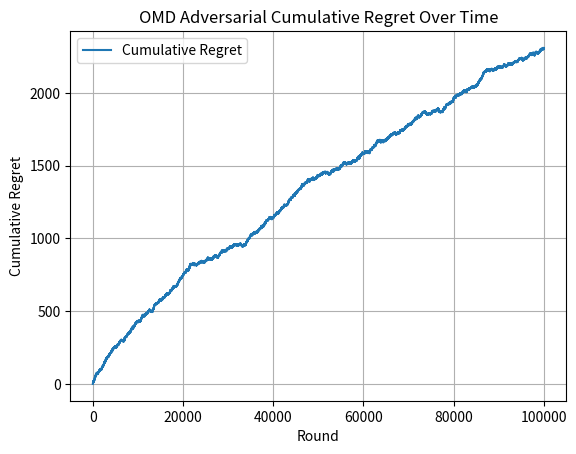

Here is the Python script that generated this plot:
import numpy as np
import math
import matplotlib.pyplot as plt
import random

def drawArm(probabilities_of_choosing_arms):
    choice = random.uniform(0, sum(probabilities_of_choosing_arms))
    choiceIndex = 0
    for probability_of_arm in probabilities_of_choosing_arms:
        choice -= probability_of_arm
        if choice <= 0:
            return choiceIndex
        choiceIndex += 1

class OMD:
    def __init__(self, number_of_arms, learning_rate, regularizer):
        self.number_of_arms = number_of_arms
        self.learning_rate = learning_rate
        self.regularizer = regularizer
        self.weights = [1.0] * number_of_arms
        self.normalization_factor = 10
        self.estimated_loss_vector = [0.0] * number_of_arms
        
    def newtons_approximation_for_arm_weights(self, normalization_factor, estimated_loss_vector, learning_rate, number_of_iterations = 100):
        weights_for_arms = []
        epsilon = 0.000001
        sum_of_weights = 0
        for arm in range(len(estimated_loss_vector)):
            inner_product = (learning_rate * (estimated_loss_vector[arm] - normalization_factor))
            exponent_of_inner_product = math.pow(((inner_product + epsilon)), -2)
            weight_of_arm = 4 * exponent_of_inner_product
            weights_for_arms.append(weight_of_arm)
            """problem here with weight of arm being almost 400 when our normalization factor is
            initially 10 (and that like should not be happening, but i did the math manually and
            i also got 400 so idk what im misunderstanding about the algorithm),and i get an even 
            bigger number for the weight if the normalization factor is 0, but again i have no clue 
            why because im just following the algorithm, only thing i can think of is that its 
            (4*inner product)^-2 and not 4(inner product)^-2 but that doesn't really make sense 
            because i feel like it's pretty clear from the pseudocode in the paper that it should 
            be the second choice: what's happening here is that i'm getting inner product to be -0.1 (or 
            0.1 if i had abs which i did but it didnt really make a difference) and then exponent of
            inner product is 100 so the weight becomes 400, and then for the initial normalization factor
            of 0 the weight is an even larger value"""
            for arm_weight in range(len(weights_for_arms)):
                sum_of_weights += weights_for_arms[arm_weight]
            numerator = sum_of_weights - 1
            denominator = learning_rate * math.pow(sum_of_weights, 3/2)
            updated_normalization_factor = normalization_factor - (numerator / denominator)
            difference_in_normalization_factors = updated_normalization_factor - normalization_factor
            if(difference_in_normalization_factors < epsilon):
                break
            else:
                continue
        return weights_for_arms, updated_normalization_factor
    
    """in previous code/function i literally wasn't returning the updated normalization factor lol
    but also even when i fixed it, the normalization factor had no effect on the graph. Here the normalization
    factor does affect the graph, the regret seems to be less when the normalization factor is initially a value 
    like 10 instead of when it starts off as non-zero"""

    def select_arm(self):
        self.weights, self.normalization_factor = self.newtons_approximation_for_arm_weights(self.normalization_factor, self.estimated_loss_vector, self.learning_rate)
        probabilites_of_arms = self.weights
        action_chosen = drawArm(probabilites_of_arms)
        return action_chosen
    
    def update(self, chosen_arm, loss):
        self.weights, self.normalization_factor = self.newtons_approximation_for_arm_weights(self.normalization_factor, self.estimated_loss_vector, self.learning_rate)
        if self.weights[chosen_arm] > 0:
            new_loss_estimate = loss / self.weights[chosen_arm]
            # self.estimated_loss_vector[chosen_arm] += new_loss_estimate 
            """other problem here is that adding the new loss estimate causes a ValueError: math domain error which has
            to do with line 30: exponent_of_inner_product = math.pow(((inner_product + epsilon)), -2), this line
            i think is already problematic since it's like giving weirdly huge numbers which is also giving us huge
            weights which is smth that needs to be fixed, what's interesting or confusing i guess is that this error only 
            occurs when the normalization factor is 10 (when its 0 it just takes a long time to run but the graph it produces
            is unbelievably weird so its not like thats the solution, it probably would cause an error with other non-zero
            normalization factors which is not ideal), but i think this should be the correct way of updating the loss estimates
            unless im really missing smth"""
            self.estimated_loss_vector[chosen_arm] += loss #this line works but i know is logically incorrect :(
        else:
            new_loss_estimate = 0
            self.estimated_loss_vector[chosen_arm] += new_loss_estimate

class AdversarialEnvironment:
    def __init__(self, number_of_arms):
        self.number_of_arms = number_of_arms
        self.history = np.zeros(number_of_arms)
        self.best_arm = random.randint(0, number_of_arms - 1)

    def getLoss(self, chosen_arm):
        self.history[chosen_arm] += 1
        if chosen_arm == self.best_arm:
            if random.random() < 0.7:
                return 1
            else:
                return 0
        else:
            if random.random() < 0.3:
                return 1
            else:
                return 0

learning_rate = 0.01
number_of_arms = 10
T = 100000
regularizer = 10
simulations = 1

for simulation in range(simulations):
    loss_function = AdversarialEnvironment(number_of_arms)
    omd = OMD(number_of_arms, learning_rate, regularizer)
    regrets = []
    cumulative_loss = 0

    for t in range(T):
        chosen_arm = omd.select_arm()
        loss = loss_function.getLoss(chosen_arm)
        cumulative_loss += loss
        omd.update(chosen_arm, loss)
        optimal_loss = (t + 1) * 0.3
        regrets.append(cumulative_loss - optimal_loss)

plt.plot(regrets, label='Cumulative Regret')
plt.xlabel('Round')
plt.ylabel('Cumulative Regret')
plt.title("OMD Adversarial Cumulative Regret Over Time")
plt.legend()
plt.grid()
plt.show()